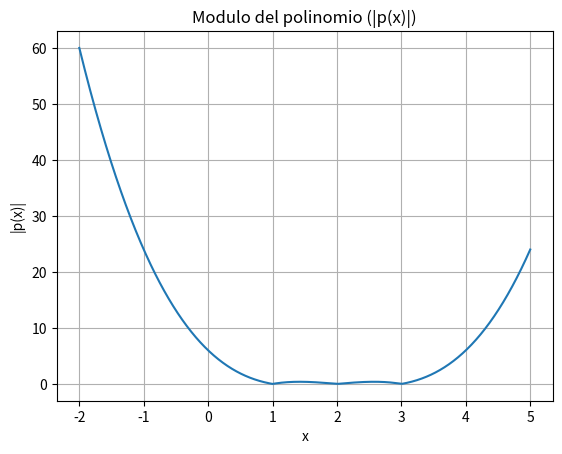

This figure's Python source:
'''
Il teorema fondamentale dell'algebra afferma che ogni polinomio complesso di grado n ha esattamente n radici complesse (contando le molteplicità) e quindi può essere scritto come il prodotto di 
n fattori lineari della forma 
(x−r i), dove ri  sono le radici del polinomio.

In generale, il modulo di un polinomio può crescere allontanandosi dall'origine a causa del contributo delle sue radici. 
p(x)=(x−1)(x−2)(x−3).  il polinomio si allontana dall'origine a causa del contributo dei fattori lineari 
'''
import numpy as np
import matplotlib.pyplot as plt

# Definiamo il polinomio
def polynomial(x):
    return (x - 1)*(x - 2)*(x - 3)

# Definiamo l'intervallo
x_values = np.linspace(-2, 5, 1000)

# Calcoliamo il valore del polinomio per ogni punto nell'intervallo
y_values = polynomial(x_values)

# Plot del modulo del polinomio
plt.plot(x_values, np.abs(y_values))
plt.title('Modulo del polinomio (|p(x)|)')
plt.xlabel('x')
plt.ylabel('|p(x)|')
plt.grid(True)
plt.show()

